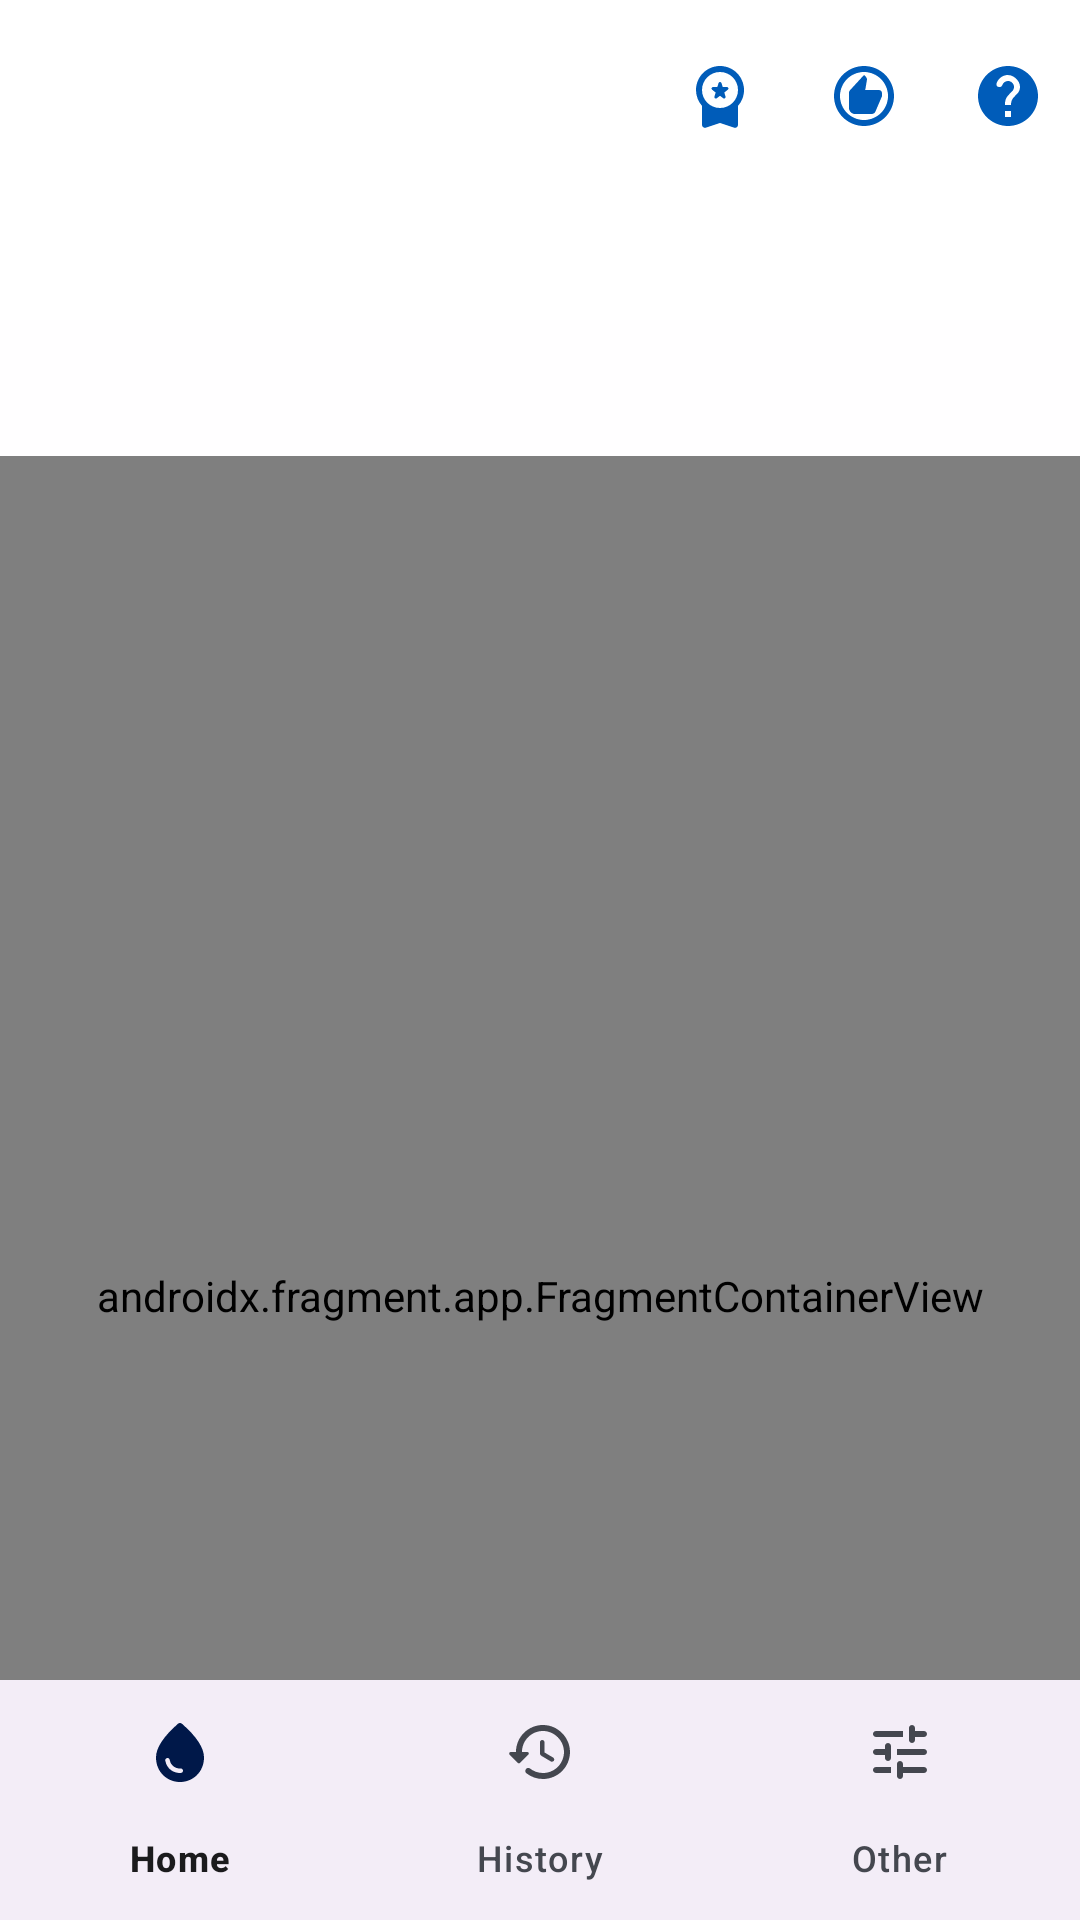

Layout XML and referenced resources for this Android screen:
<!-- AndroidManifest.xml: application theme ThemeDefault -->
<!-- res/layout/activity_main.xml -->
<?xml version="1.0" encoding="utf-8"?>
<LinearLayout xmlns:android="http://schemas.android.com/apk/res/android"
    xmlns:app="http://schemas.android.com/apk/res-auto"
    xmlns:tools="http://schemas.android.com/tools"
    android:id="@+id/main_activity_root"
    android:layout_width="match_parent"
    android:layout_height="match_parent"
    android:orientation="vertical"
    tools:context=".application.DrinkWaterReminderActivity">

    <androidx.coordinatorlayout.widget.CoordinatorLayout
        android:layout_width="match_parent"
        android:layout_height="0dp"
        android:layout_weight="1">

        <com.google.android.material.appbar.AppBarLayout
            android:id="@+id/app_bar"
            android:layout_width="match_parent"
            android:layout_height="wrap_content"
            android:background="@android:color/transparent"
            app:elevation="0dp"
            app:liftOnScroll="true">

            <com.google.android.material.appbar.CollapsingToolbarLayout
                android:id="@+id/collapsing_toolbar_layout"
                style="?attr/collapsingToolbarLayoutLargeStyle"
                android:layout_width="match_parent"
                android:layout_height="?attr/collapsingToolbarLayoutLargeSize"
                app:contentScrim="@android:color/transparent"
                app:layout_scrollFlags="scroll">

                <com.google.android.material.appbar.MaterialToolbar
                    android:id="@+id/toolbar"
                    android:layout_width="match_parent"
                    android:layout_height="?attr/actionBarSize"
                    android:layout_weight="1"
                    android:background="@android:color/transparent"
                    app:elevation="0dp"
                    app:layout_collapseMode="pin"
                    app:menu="@menu/overflow_menu" />

            </com.google.android.material.appbar.CollapsingToolbarLayout>

        </com.google.android.material.appbar.AppBarLayout>

        <androidx.fragment.app.FragmentContainerView
            android:id="@+id/fragment_container"
            android:name="androidx.navigation.fragment.NavHostFragment"
            android:layout_width="match_parent"
            android:layout_height="match_parent"
            app:defaultNavHost="true"
            app:layout_behavior="@string/appbar_scrolling_view_behavior"
            app:navGraph="@navigation/nav_graph" />

    </androidx.coordinatorlayout.widget.CoordinatorLayout>

    <include
        android:id="@+id/bottom_navigation"
        layout="@layout/bottom_navigation" />

    <FrameLayout
        android:id="@+id/banner_ad_container"
        android:layout_width="match_parent"
        android:layout_height="wrap_content" />

</LinearLayout>
<!-- res/layout/bottom_navigation.xml (included above) -->
<?xml version="1.0" encoding="utf-8"?>
<androidx.constraintlayout.widget.ConstraintLayout xmlns:android="http://schemas.android.com/apk/res/android"
    xmlns:app="http://schemas.android.com/apk/res-auto"
    android:layout_width="match_parent"
    android:layout_height="wrap_content"
    android:layout_gravity="bottom">

    <com.google.android.material.bottomnavigation.BottomNavigationView
        android:id="@+id/bottom_navigation_view"
        android:layout_width="0dp"
        android:layout_height="wrap_content"
        app:layout_constraintBottom_toBottomOf="parent"
        app:layout_constraintEnd_toEndOf="parent"
        app:layout_constraintStart_toStartOf="parent"
        app:layout_constraintTop_toTopOf="parent"
        app:menu="@menu/bottom_navigation" />

</androidx.constraintlayout.widget.ConstraintLayout>
<!-- resources referenced by this layout -->
<resources>
  <!-- drawable activity_light_gradient_background (drawable) -->
  <?xml version="1.0" encoding="utf-8"?>
  <shape xmlns:android="http://schemas.android.com/apk/res/android">
      <gradient
          android:angle="90"
          android:endColor="#ffffff"
          android:startColor="@color/md_theme_light_background" />
  </shape>
  <color name="md_theme_light_primary">#005CB9</color>
  <color name="md_theme_light_onPrimary">#FFFFFF</color>
  <color name="md_theme_light_primaryContainer">#D5E3FF</color>
  <color name="md_theme_light_onPrimaryContainer">#001B3F</color>
  <color name="md_theme_light_secondary">#1C58C3</color>
  <color name="md_theme_light_onSecondary">#FFFFFF</color>
  <color name="md_theme_light_secondaryContainer">#D9E2FF</color>
  <color name="md_theme_light_onSecondaryContainer">#001849</color>
  <color name="md_theme_light_tertiary">#006E00</color>
  <color name="md_theme_light_onTertiary">#FFFFFF</color>
  <color name="md_theme_light_tertiaryContainer">#77FF55</color>
  <color name="md_theme_light_onTertiaryContainer">#002200</color>
  <color name="md_theme_light_error">#BA1B1B</color>
  <color name="md_theme_light_errorContainer">#FFDAD4</color>
  <color name="md_theme_light_onError">#FFFFFF</color>
  <color name="md_theme_light_onErrorContainer">#410001</color>
  <color name="md_theme_light_background">#FDFCFF</color>
  <color name="md_theme_light_onBackground">#1B1B1D</color>
  <color name="md_theme_light_surface">#FDFCFF</color>
  <color name="md_theme_light_onSurface">#1B1B1D</color>
  <color name="md_theme_light_surfaceVariant">#E0E2EC</color>
  <color name="md_theme_light_onSurfaceVariant">#44474F</color>
  <color name="md_theme_light_outline">#74777F</color>
  <color name="md_theme_light_inverseOnSurface">#F1F0F4</color>
  <color name="md_theme_light_inverseSurface">#2F3033</color>
  <color name="md_theme_light_primaryInverse">#A8C8FF</color>
  <style name="MaterialCard.Default" parent="@style/Widget.Material3.CardView.Filled">
          <item name="cardCornerRadius">24dp</item>
          
      </style>
  <style name="MaterialSwitch.Default" parent="Widget.Material3.CompoundButton.Switch">
          <item name="android:thumb">@drawable/switch_material_thumb</item>
          <item name="track">@drawable/switch_material_track</item>
      </style>
  <color name="light_overflow_layout_background_color">#B3FAFAFA</color>
  <color name="light_card_overflow_background_color">#33141D26</color>
  <style name="MaterialToolbar.Default" parent="@style/Widget.Material3.Toolbar.Surface" />
  <style name="OverflowButtonStyle" parent="Widget.AppCompat.ActionButton.Overflow">
          <item name="android:tint">?colorPrimary</item>
      </style>
  <style name="OverflowMenu" parent="@style/Widget.Material3.PopupMenu.Overflow">
          <item name="android:popupBackground">@drawable/overflow_menu_background</item>
      </style>
  <!-- drawable overflow_menu_background (drawable) -->
  <?xml version="1.0" encoding="utf-8"?>
  <shape xmlns:android="http://schemas.android.com/apk/res/android"
      android:shape="rectangle">
      <solid android:color="?colorSurfaceVariant" />
      <corners
          android:bottomLeftRadius="24dp"
          android:bottomRightRadius="24dp"
          android:topLeftRadius="24dp"
          android:topRightRadius="24dp" />
      <padding
          android:bottom="16dp"
          android:top="16dp" />
  </shape>
</resources>
